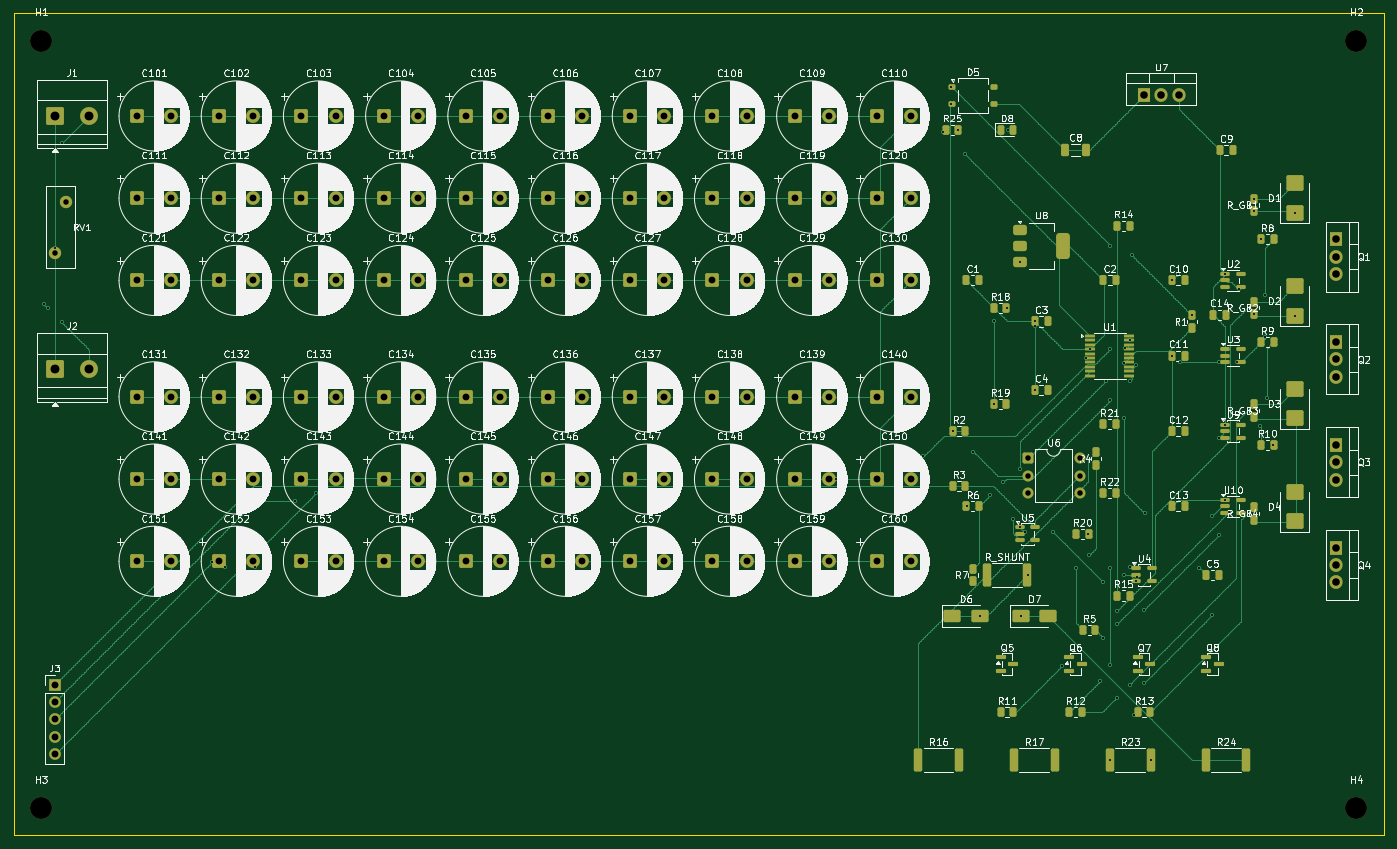
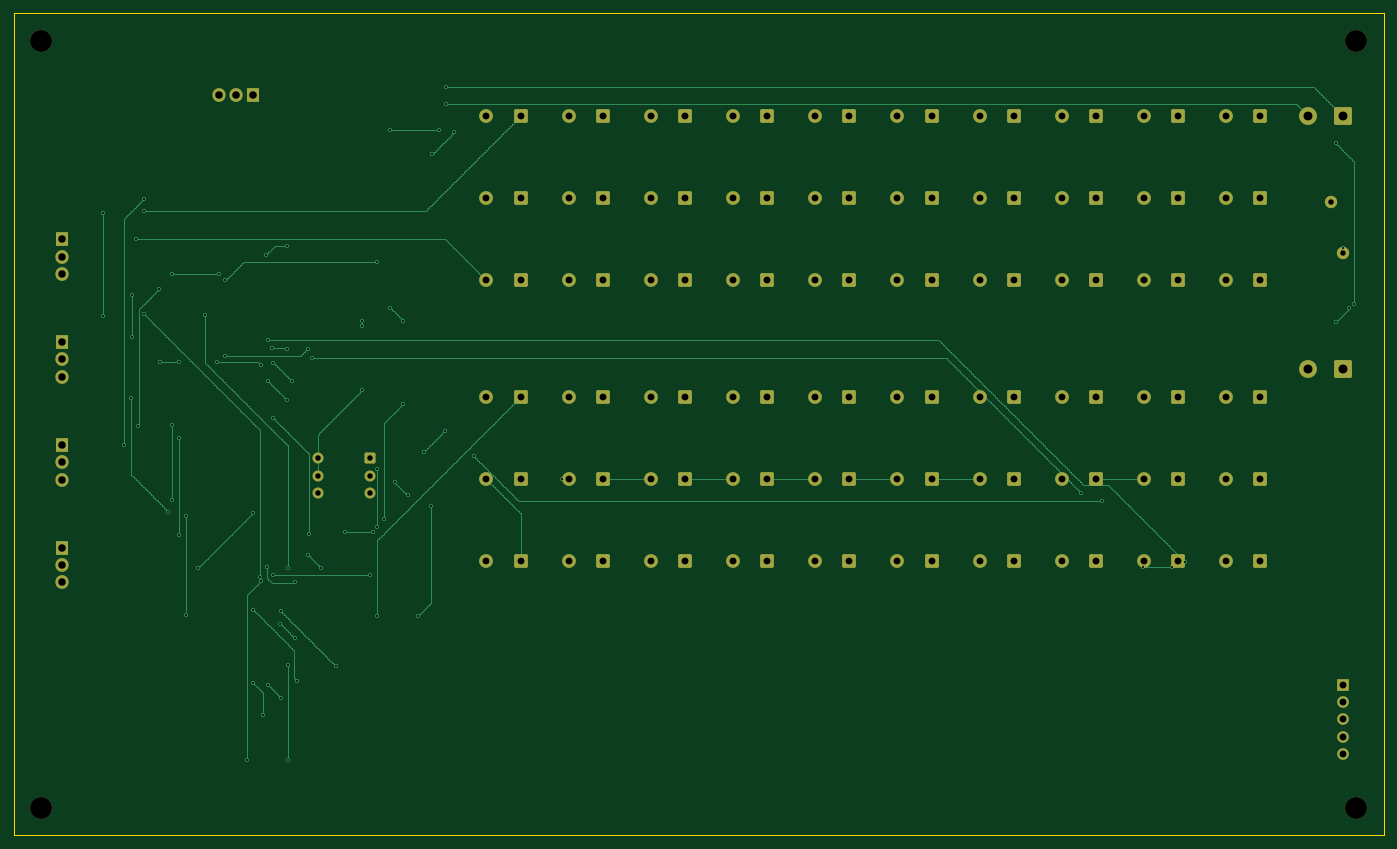
Circuit board: 10 layer files. Board 200.0 x 120.0 mm.
- bottom_copper: softstart-B_Cu.gbl (661244 bytes)
- bottom_mask: softstart-B_Mask.gbs (7521 bytes)
- paste: softstart-B_Paste.gbp (449 bytes)
- bottom_silk: softstart-B_Silkscreen.gbo (450 bytes)
- outline: softstart-Edge_Cuts.gm1 (603 bytes)
- top_copper: softstart-F_Cu.gtl (937645 bytes)
- top_mask: softstart-F_Mask.gts (14375 bytes)
- paste: softstart-F_Paste.gtp (7843 bytes)
- top_silk: softstart-F_Silkscreen.gto (850894 bytes)
- drill: softstart.drl (4378 bytes)

=== bottom_copper: softstart-B_Cu.gbl (661244 bytes, source omitted) ===
=== bottom_mask: softstart-B_Mask.gbs (7521 bytes, source omitted) ===
=== paste: softstart-B_Paste.gbp ===
%TF.GenerationSoftware,KiCad,Pcbnew,9.0.7*%
%TF.CreationDate,2026-01-19T08:33:36-08:00*%
%TF.ProjectId,softstart,736f6674-7374-4617-9274-2e6b69636164,B*%
%TF.SameCoordinates,Original*%
%TF.FileFunction,Paste,Bot*%
%TF.FilePolarity,Positive*%
%FSLAX46Y46*%
G04 Gerber Fmt 4.6, Leading zero omitted, Abs format (unit mm)*
G04 Created by KiCad (PCBNEW 9.0.7) date 2026-01-19 08:33:36*
%MOMM*%
%LPD*%
G01*
G04 APERTURE LIST*
G04 APERTURE END LIST*
M02*

=== bottom_silk: softstart-B_Silkscreen.gbo ===
%TF.GenerationSoftware,KiCad,Pcbnew,9.0.7*%
%TF.CreationDate,2026-01-19T08:33:36-08:00*%
%TF.ProjectId,softstart,736f6674-7374-4617-9274-2e6b69636164,B*%
%TF.SameCoordinates,Original*%
%TF.FileFunction,Legend,Bot*%
%TF.FilePolarity,Positive*%
%FSLAX46Y46*%
G04 Gerber Fmt 4.6, Leading zero omitted, Abs format (unit mm)*
G04 Created by KiCad (PCBNEW 9.0.7) date 2026-01-19 08:33:36*
%MOMM*%
%LPD*%
G01*
G04 APERTURE LIST*
G04 APERTURE END LIST*
M02*

=== outline: softstart-Edge_Cuts.gm1 ===
%TF.GenerationSoftware,KiCad,Pcbnew,9.0.7*%
%TF.CreationDate,2026-01-19T08:33:36-08:00*%
%TF.ProjectId,softstart,736f6674-7374-4617-9274-2e6b69636164,B*%
%TF.SameCoordinates,Original*%
%TF.FileFunction,Profile,NP*%
%FSLAX46Y46*%
G04 Gerber Fmt 4.6, Leading zero omitted, Abs format (unit mm)*
G04 Created by KiCad (PCBNEW 9.0.7) date 2026-01-19 08:33:36*
%MOMM*%
%LPD*%
G01*
G04 APERTURE LIST*
%TA.AperFunction,Profile*%
%ADD10C,0.100000*%
%TD*%
G04 APERTURE END LIST*
D10*
X48500000Y-45000000D02*
X248500000Y-45000000D01*
X248500000Y-165000000D01*
X48500000Y-165000000D01*
X48500000Y-45000000D01*
M02*

=== top_copper: softstart-F_Cu.gtl (937645 bytes, source omitted) ===
=== top_mask: softstart-F_Mask.gts (14375 bytes, source omitted) ===
=== paste: softstart-F_Paste.gtp (7843 bytes, source omitted) ===
=== top_silk: softstart-F_Silkscreen.gto (850894 bytes, source omitted) ===
=== drill: softstart.drl ===
M48
; DRILL file {KiCad 9.0.7} date 2026-01-19T08:33:36-0800
; FORMAT={-:-/ absolute / metric / decimal}
; #@! TF.CreationDate,2026-01-19T08:33:36-08:00
; #@! TF.GenerationSoftware,Kicad,Pcbnew,9.0.7
; #@! TF.FileFunction,MixedPlating,1,2
FMAT,2
METRIC
; #@! TA.AperFunction,Plated,PTH,ViaDrill
T1C0.300
; #@! TA.AperFunction,Plated,PTH,ComponentDrill
T2C0.800
; #@! TA.AperFunction,Plated,PTH,ComponentDrill
T3C1.000
; #@! TA.AperFunction,Plated,PTH,ComponentDrill
T4C1.100
; #@! TA.AperFunction,Plated,PTH,ComponentDrill
T5C1.300
; #@! TA.AperFunction,NonPlated,NPTH,ComponentDrill
T6C3.200
%
G90
G05
T1
X52.9Y-87.5
X53.5Y-88.1
X54.5Y-60.0
X54.5Y-79.3
X54.5Y-80.0
X55.5Y-64.0
X55.5Y-90.1
X59.5Y-60.0
X77.5Y-125.1
X79.4Y-125.9
X83.5Y-113.0
X83.7Y-125.9
X89.6Y-116.2
X90.5Y-113.0
X92.7Y-115.0
X107.5Y-113.0
X114.5Y-113.0
X119.5Y-113.0
X126.5Y-113.0
X131.5Y-113.0
X138.5Y-113.0
X143.5Y-113.0
X150.5Y-113.0
X155.5Y-113.0
X162.5Y-113.0
X167.5Y-113.0
X168.5Y-113.0
X174.5Y-60.0
X174.5Y-101.0
X174.5Y-125.0
X179.5Y-84.0
X179.5Y-113.0
X181.3Y-109.7
X184.2Y-62.4
X185.4Y-55.7
X185.4Y-58.3
X185.6Y-106.0
X186.4Y-62.0
X187.4Y-65.6
X187.6Y-117.0
X188.6Y-109.0
X189.5Y-133.0
X191.0Y-115.4
X191.6Y-89.9
X191.6Y-102.0
X192.9Y-113.5
X193.5Y-88.0
X193.6Y-62.0
X194.4Y-118.8
X195.4Y-81.3
X195.4Y-111.5
X195.4Y-120.0
X195.5Y-133.0
X196.1Y-120.7
X196.5Y-127.0
X197.6Y-90.0
X197.6Y-90.7
X197.6Y-100.0
X200.2Y-120.7
X201.5Y-140.3
X203.6Y-126.0
X204.1Y-112.5
X205.0Y-95.3
X205.4Y-121.0
X205.5Y-124.1
X205.6Y-94.0
X207.1Y-142.5
X207.5Y-128.0
X207.5Y-136.2
X207.9Y-98.7
X208.5Y-126.0
X208.5Y-140.1
X208.5Y-154.0
X208.6Y-79.0
X208.6Y-94.0
X208.6Y-101.5
X209.5Y-132.3
X209.5Y-144.9
X209.6Y-134.1
X210.6Y-96.0
X210.6Y-104.1
X210.6Y-127.0
X210.8Y-93.9
X211.4Y-92.7
X211.4Y-98.7
X211.4Y-143.0
X211.5Y-125.8
X211.7Y-80.3
X212.1Y-147.5
X212.4Y-96.3
X212.4Y-127.9
X212.5Y-127.3
X213.5Y-132.1
X213.5Y-142.8
X213.6Y-118.0
X214.5Y-154.0
X217.6Y-84.0
X217.6Y-95.0
X218.5Y-83.1
X218.8Y-95.9
X220.5Y-89.1
X221.6Y-126.0
X223.4Y-118.4
X223.4Y-132.9
X224.4Y-95.9
X224.4Y-107.0
X224.4Y-121.2
X225.4Y-83.1
X225.4Y-105.1
X225.4Y-116.1
X225.9Y-117.8
X227.1Y-95.9
X227.3Y-85.3
X229.5Y-72.1
X229.5Y-73.9
X229.5Y-88.9
X230.4Y-105.2
X230.6Y-78.0
X231.2Y-86.1
X231.2Y-92.3
X231.4Y-101.1
X232.4Y-108.0
X235.5Y-74.2
X235.5Y-89.2
T2
X54.5Y-80.0
X56.133Y-72.5
X196.5Y-110.0
X196.5Y-112.54
X196.5Y-115.08
X204.12Y-110.0
X204.12Y-112.54
X204.12Y-115.08
T3
X54.5Y-143.0
X54.5Y-145.54
X54.5Y-148.08
X54.5Y-150.62
X54.5Y-153.16
X66.5Y-60.0
X66.5Y-72.0
X66.5Y-84.0
X66.5Y-101.0
X66.5Y-113.0
X66.5Y-125.0
X71.5Y-60.0
X71.5Y-72.0
X71.5Y-84.0
X71.5Y-101.0
X71.5Y-113.0
X71.5Y-125.0
X78.5Y-60.0
X78.5Y-72.0
X78.5Y-84.0
X78.5Y-101.0
X78.5Y-113.0
X78.5Y-125.0
X83.5Y-60.0
X83.5Y-72.0
X83.5Y-84.0
X83.5Y-101.0
X83.5Y-113.0
X83.5Y-125.0
X90.5Y-60.0
X90.5Y-72.0
X90.5Y-84.0
X90.5Y-101.0
X90.5Y-113.0
X90.5Y-125.0
X95.5Y-60.0
X95.5Y-72.0
X95.5Y-84.0
X95.5Y-101.0
X95.5Y-113.0
X95.5Y-125.0
X102.5Y-60.0
X102.5Y-72.0
X102.5Y-84.0
X102.5Y-101.0
X102.5Y-113.0
X102.5Y-125.0
X107.5Y-60.0
X107.5Y-72.0
X107.5Y-84.0
X107.5Y-101.0
X107.5Y-113.0
X107.5Y-125.0
X114.5Y-60.0
X114.5Y-72.0
X114.5Y-84.0
X114.5Y-101.0
X114.5Y-113.0
X114.5Y-125.0
X119.5Y-60.0
X119.5Y-72.0
X119.5Y-84.0
X119.5Y-101.0
X119.5Y-113.0
X119.5Y-125.0
X126.5Y-60.0
X126.5Y-72.0
X126.5Y-84.0
X126.5Y-101.0
X126.5Y-113.0
X126.5Y-125.0
X131.5Y-60.0
X131.5Y-72.0
X131.5Y-84.0
X131.5Y-101.0
X131.5Y-113.0
X131.5Y-125.0
X138.5Y-60.0
X138.5Y-72.0
X138.5Y-84.0
X138.5Y-101.0
X138.5Y-113.0
X138.5Y-125.0
X143.5Y-60.0
X143.5Y-72.0
X143.5Y-84.0
X143.5Y-101.0
X143.5Y-113.0
X143.5Y-125.0
X150.5Y-60.0
X150.5Y-72.0
X150.5Y-84.0
X150.5Y-101.0
X150.5Y-113.0
X150.5Y-125.0
X155.5Y-60.0
X155.5Y-72.0
X155.5Y-84.0
X155.5Y-101.0
X155.5Y-113.0
X155.5Y-125.0
X162.5Y-60.0
X162.5Y-72.0
X162.5Y-84.0
X162.5Y-101.0
X162.5Y-113.0
X162.5Y-125.0
X167.5Y-60.0
X167.5Y-72.0
X167.5Y-84.0
X167.5Y-101.0
X167.5Y-113.0
X167.5Y-125.0
X174.5Y-60.0
X174.5Y-72.0
X174.5Y-84.0
X174.5Y-101.0
X174.5Y-113.0
X174.5Y-125.0
X179.5Y-60.0
X179.5Y-72.0
X179.5Y-84.0
X179.5Y-101.0
X179.5Y-113.0
X179.5Y-125.0
T4
X213.5Y-57.0
X216.04Y-57.0
X218.58Y-57.0
X241.5Y-78.0
X241.5Y-80.54
X241.5Y-83.08
X241.5Y-93.0
X241.5Y-95.54
X241.5Y-98.08
X241.5Y-108.0
X241.5Y-110.54
X241.5Y-113.08
X241.5Y-123.0
X241.5Y-125.54
X241.5Y-128.08
T5
X54.5Y-60.0
X54.5Y-97.0
X59.5Y-60.0
X59.5Y-97.0
T6
X52.5Y-49.0
X52.5Y-161.0
X244.5Y-49.0
X244.5Y-161.0
M30

